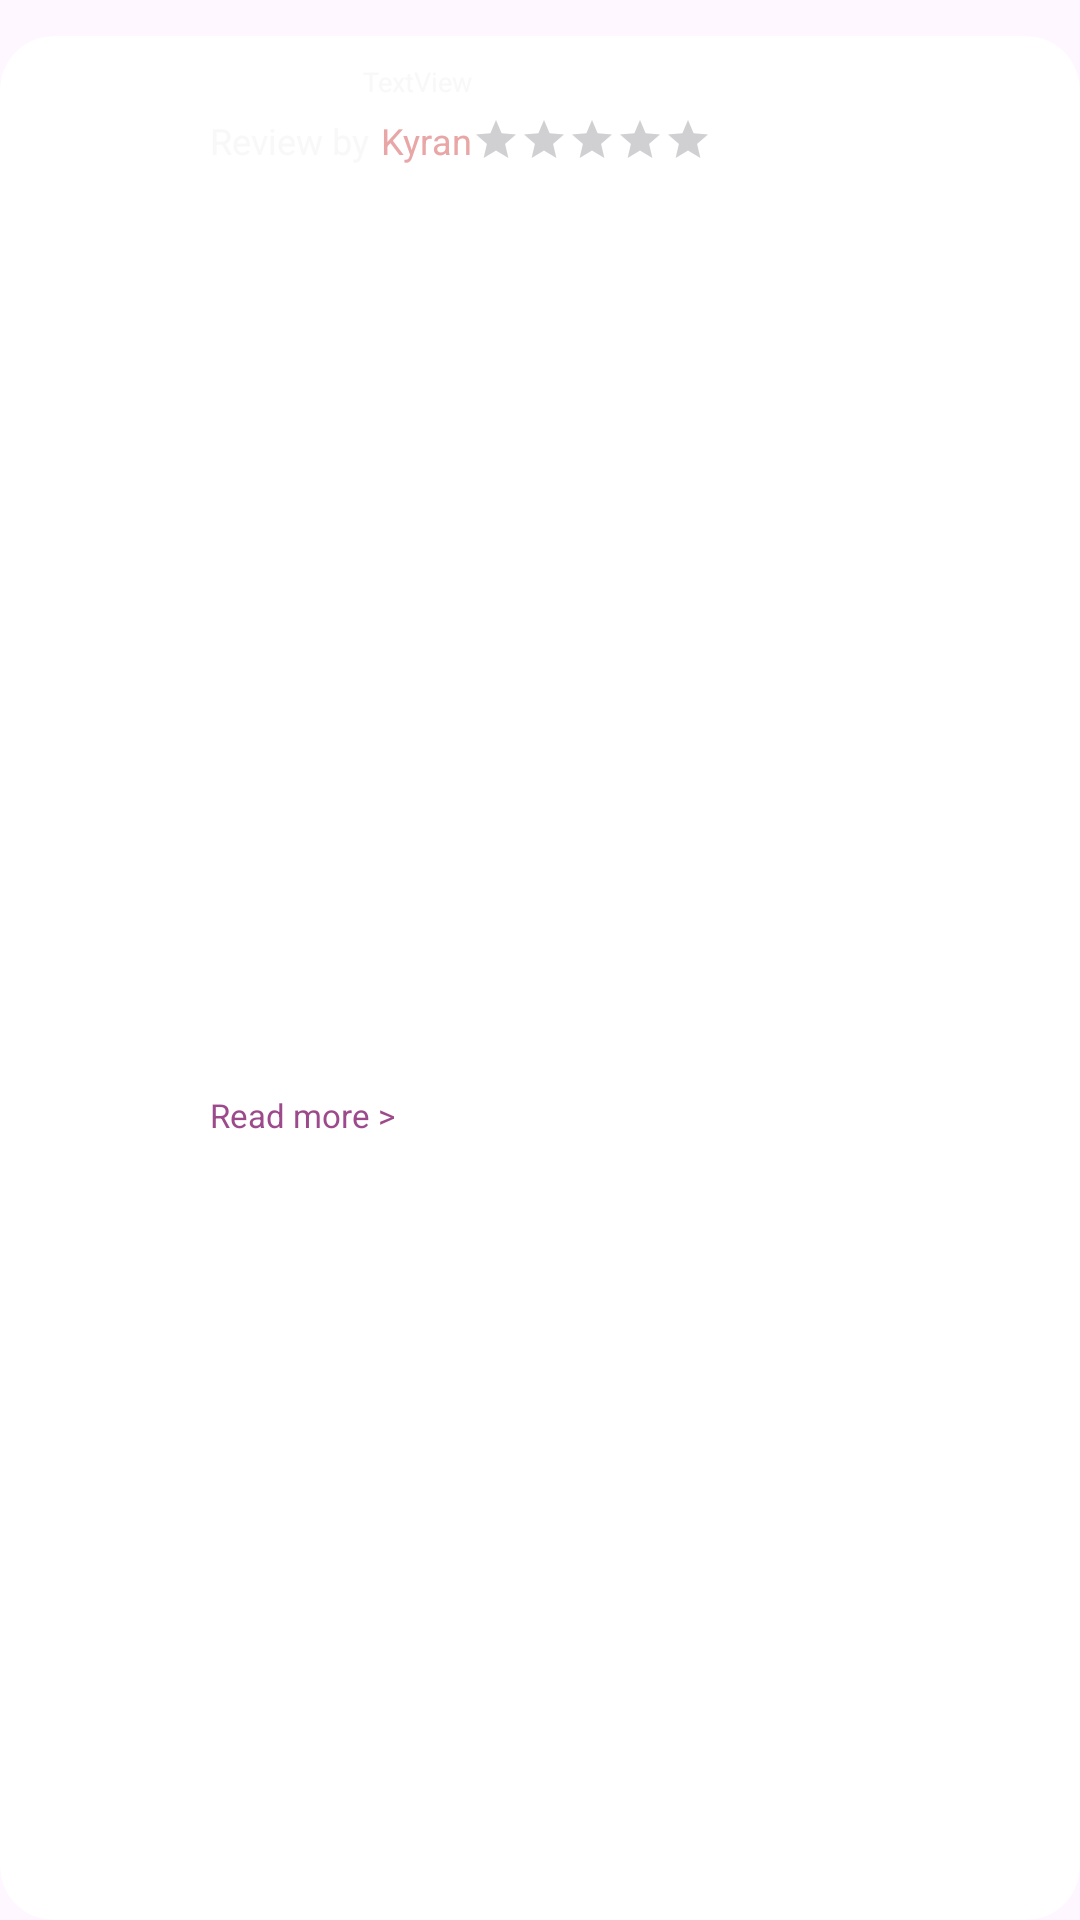

This screen was rendered from an Android layout file. Write that file and the resources it references.
<!-- AndroidManifest.xml: application theme Theme.LetterBoxd -->
<!-- res/layout/kyransrecentrevieweddesign.xml -->
<?xml version="1.0" encoding="utf-8"?>
<androidx.constraintlayout.widget.ConstraintLayout xmlns:android="http://schemas.android.com/apk/res/android"
    xmlns:app="http://schemas.android.com/apk/res-auto"
    xmlns:tools="http://schemas.android.com/tools"
    android:layout_width="match_parent"
    android:layout_height="wrap_content">

    <androidx.cardview.widget.CardView
        android:layout_width="match_parent"
        android:layout_height="match_parent"
        android:layout_marginTop="12dp"
        app:cardCornerRadius="18dp"
        app:cardElevation="0dp"
        app:layout_constraintStart_toStartOf="parent"
        app:layout_constraintTop_toTopOf="parent">

        <androidx.constraintlayout.widget.ConstraintLayout
            android:layout_width="match_parent"
            android:layout_height="match_parent">

            <com.google.android.material.imageview.ShapeableImageView
                android:id="@+id/imageViewCopyProfileFoto"
                android:layout_width="40dp"
                android:layout_height="40dp"
                android:layout_marginStart="16dp"
                android:layout_marginTop="4dp"
                android:adjustViewBounds="true"
                app:layout_constraintStart_toStartOf="parent"
                app:layout_constraintTop_toTopOf="parent"
                app:shapeAppearanceOverlay="@style/ShapeAppearance.Material3.Corner.Full"
                tools:srcCompat="@tools:sample/avatars" />

            <TextView
                android:id="@+id/textViewCopy4"
                android:layout_width="wrap_content"
                android:layout_height="wrap_content"
                android:layout_marginStart="14dp"
                android:layout_marginBottom="2dp"
                android:maxLength="10"
                android:text="TextView"
                android:textColor="#FFFFFF"
                android:textSize="12sp"
                app:layout_constraintBottom_toTopOf="@+id/textViewCopy5"
                app:layout_constraintStart_toEndOf="@+id/imageViewCopyProfileFoto"
                app:layout_constraintTop_toTopOf="@+id/imageViewCopyProfileFoto" />

            <TextView
                android:id="@+id/textViewCopy5"
                android:layout_width="wrap_content"
                android:layout_height="wrap_content"
                android:layout_marginTop="2dp"
                android:text="Review by"
                android:textColor="#80F4F1F1"
                android:textSize="12sp"
                app:layout_constraintBottom_toBottomOf="@+id/imageViewCopyProfileFoto"
                app:layout_constraintStart_toStartOf="@+id/textViewCopy4"
                app:layout_constraintTop_toBottomOf="@+id/textViewCopy4" />

            <TextView
                android:id="@+id/textViewCopyReview"
                android:layout_width="200dp"
                android:layout_height="wrap_content"
                android:layout_marginTop="4dp"
                android:layout_marginEnd="8dp"
                android:ellipsize="end"
                android:maxLines="4"
                android:text="working stiffs.  not sure i've ever mentioned this before but i have a very personal fear of not... feeling... correctly. like enormously important things are happening around you in a matter-of-fact, dissociative way that you can understand the significance of but you can't shake.."
                android:textColor="#FFFFFF"
                android:textSize="9sp"
                app:layout_constraintEnd_toStartOf="@+id/imageViewCopyPoster"
                app:layout_constraintHorizontal_bias="0.0"
                app:layout_constraintStart_toStartOf="@+id/textViewCopy5"
                app:layout_constraintTop_toBottomOf="@+id/textViewCopy5" />

            <TextView
                android:id="@+id/textViewCopy7"
                android:layout_width="wrap_content"
                android:layout_height="wrap_content"
                android:text="Read more >"
                android:textColor="#9C4A8B"
                android:textSize="11sp"
                app:layout_constraintBottom_toBottomOf="parent"
                app:layout_constraintStart_toStartOf="@+id/textViewCopyReview"
                app:layout_constraintTop_toBottomOf="@+id/textViewCopyReview" />

            <com.google.android.material.imageview.ShapeableImageView
                android:id="@+id/imageViewCopyPoster"
                android:layout_width="90dp"
                android:layout_height="110dp"
                android:adjustViewBounds="true"
                android:scaleType="centerCrop"
                app:layout_constraintBottom_toBottomOf="@+id/textViewCopy7"
                app:layout_constraintEnd_toEndOf="parent"
                app:layout_constraintTop_toTopOf="@+id/textViewCopy4"
                app:shapeAppearanceOverlay="@style/ShapeAppearance.Material3.Corner.Medium"
                tools:srcCompat="@tools:sample/avatars" />

            <TextView
                android:id="@+id/textView44"
                android:layout_width="wrap_content"
                android:layout_height="wrap_content"
                android:layout_marginStart="2dp"
                android:text="TextView"
                android:textColor="#80F4F1F1"
                android:textSize="9sp"
                app:layout_constraintBottom_toBottomOf="@+id/textViewCopy4"
                app:layout_constraintStart_toEndOf="@+id/textViewCopy4" />

            <TextView
                android:id="@+id/textView45"
                android:layout_width="wrap_content"
                android:layout_height="wrap_content"
                android:layout_marginStart="4dp"
                android:text="Kyran"
                android:textColor="#E9A6A6"
                android:textSize="12sp"
                app:layout_constraintBottom_toBottomOf="@+id/textViewCopy5"
                app:layout_constraintStart_toEndOf="@+id/textViewCopy5"
                app:layout_constraintTop_toTopOf="@+id/textViewCopy5" />

            <RatingBar
                android:id="@+id/ratingBar6"
                style="@style/Widget.AppCompat.RatingBar.Small"
                android:layout_width="wrap_content"
                android:layout_height="wrap_content"
                android:progressTint="#EC0808"
                app:layout_constraintStart_toEndOf="@+id/textView45"
                app:layout_constraintTop_toTopOf="@+id/textView45" />

        </androidx.constraintlayout.widget.ConstraintLayout>
    </androidx.cardview.widget.CardView>
</androidx.constraintlayout.widget.ConstraintLayout>
<!-- resources referenced by this layout -->
<resources>
  <style name="Theme.LetterBoxd" parent="Base.Theme.LetterBoxd" />
  <style name="Base.Theme.LetterBoxd" parent="Theme.Material3.DayNight.NoActionBar">
          
          
      </style>
</resources>
